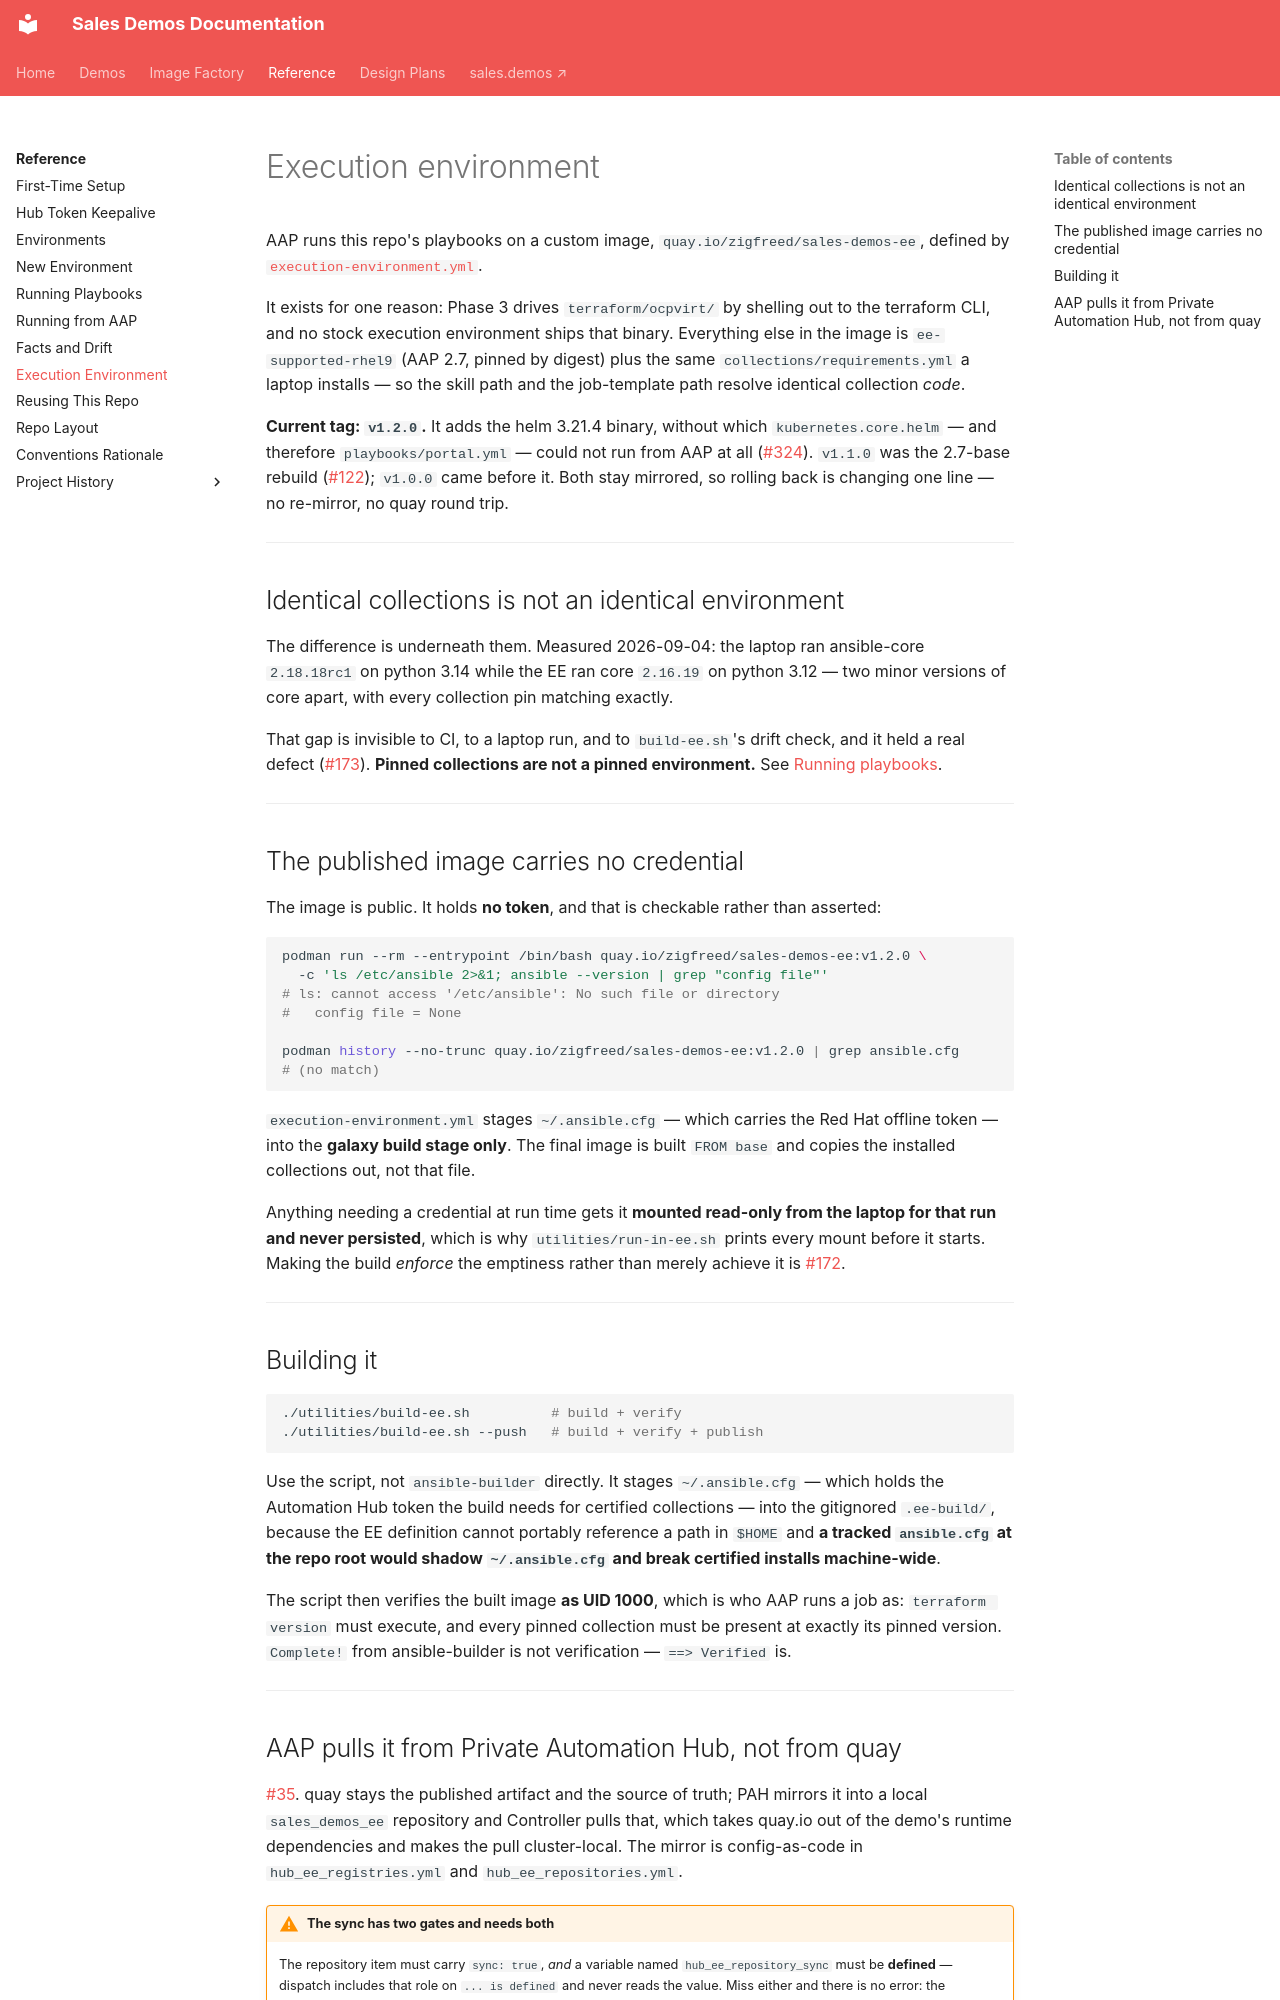

repository: ericcames/sales.demos-docs · page: reference/execution-environment/index.html · generator: mkdocs

# Execution environment

AAP runs this repo's playbooks on a custom image, `quay.io/zigfreed/sales-demos-ee`,
defined by
[`execution-environment.yml`](https://github.com/ericcames/sales.demos/blob/main/execution-environment.yml).

It exists for one reason: Phase 3 drives `terraform/ocpvirt/` by shelling out to
the terraform CLI, and no stock execution environment ships that binary.
Everything else in the image is `ee-supported-rhel9` (AAP 2.7, pinned by digest)
plus the same `collections/requirements.yml` a laptop installs — so the skill
path and the job-template path resolve identical collection *code*.

**Current tag: `v1.2.0`.** It adds the helm 3.21.4 binary, without which
`kubernetes.core.helm` — and therefore `playbooks/portal.yml` — could not run
from AAP at all
([#324](https://github.com/ericcames/sales.demos/issues/324)). `v1.1.0` was the
2.7-base rebuild ([#122](https://github.com/ericcames/sales.demos/issues/122));
`v1.0.0` came before it. Both stay mirrored, so rolling back is changing one
line — no re-mirror, no quay round trip.

---

## Identical collections is not an identical environment

The difference is underneath them. Measured 2026-09-04: the laptop ran
ansible-core `2.18.18rc1` on python 3.14 while the EE ran core `2.16.19` on
python 3.12 — two minor versions of core apart, with every collection pin
matching exactly.

That gap is invisible to CI, to a laptop run, and to `build-ee.sh`'s drift
check, and it held a real defect
([#173](https://github.com/ericcames/sales.demos/issues/173)). **Pinned
collections are not a pinned environment.** See
[Running playbooks](running-playbooks.md#verify-it-in-the-ee).

---

## The published image carries no credential

The image is public. It holds **no token**, and that is checkable rather than
asserted:

```bash
podman run --rm --entrypoint /bin/bash quay.io/zigfreed/sales-demos-ee:v1.2.0 \
  -c 'ls /etc/ansible 2>&1; ansible --version | grep "config file"'
# ls: cannot access '/etc/ansible': No such file or directory
#   config file = None

podman history --no-trunc quay.io/zigfreed/sales-demos-ee:v1.2.0 | grep ansible.cfg
# (no match)
```

`execution-environment.yml` stages `~/.ansible.cfg` — which carries the Red Hat
offline token — into the **galaxy build stage only**. The final image is built
`FROM base` and copies the installed collections out, not that file.

Anything needing a credential at run time gets it **mounted read-only from the
laptop for that run and never persisted**, which is why `utilities/run-in-ee.sh`
prints every mount before it starts. Making the build *enforce* the emptiness
rather than merely achieve it is
[#172](https://github.com/ericcames/sales.demos/issues/172).

---

## Building it

```bash
./utilities/build-ee.sh          # build + verify
./utilities/build-ee.sh --push   # build + verify + publish
```

Use the script, not `ansible-builder` directly. It stages `~/.ansible.cfg` —
which holds the Automation Hub token the build needs for certified collections —
into the gitignored `.ee-build/`, because the EE definition cannot portably
reference a path in `$HOME` and **a tracked `ansible.cfg` at the repo root would
shadow `~/.ansible.cfg` and break certified installs machine-wide**.

The script then verifies the built image **as UID 1000**, which is who AAP runs
a job as: `terraform version` must execute, and every pinned collection must be
present at exactly its pinned version. `Complete!` from ansible-builder is not
verification — `==> Verified` is.

---
